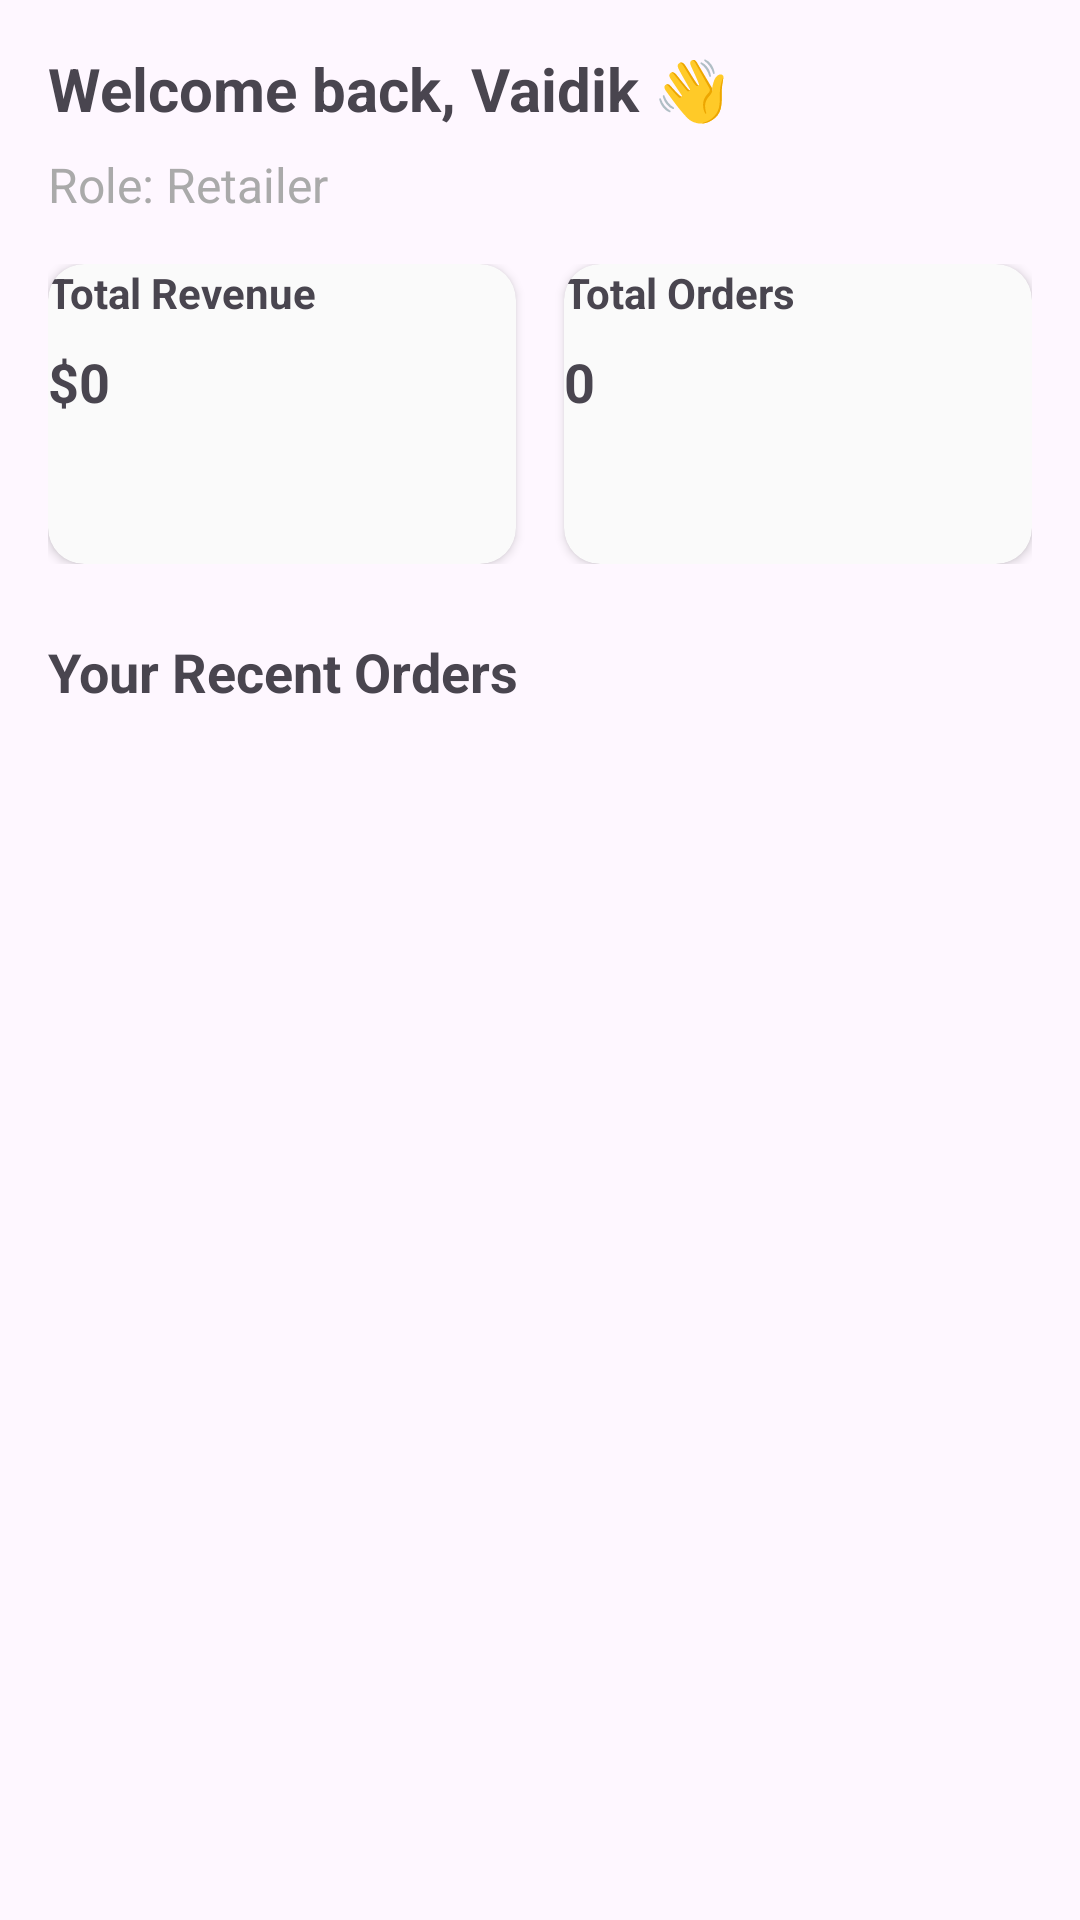

The Android layout XML behind this screen, and the referenced resources:
<!-- AndroidManifest.xml: application theme Theme.MultiTradeX -->
<!-- res/layout/fragment_dashboard.xml -->
<?xml version="1.0" encoding="utf-8"?>
<ScrollView xmlns:android="http://schemas.android.com/apk/res/android"
    xmlns:app="http://schemas.android.com/apk/res-auto"
    android:id="@+id/dashboardScrollView"
    android:layout_width="match_parent"
    android:layout_height="match_parent"
    android:padding="16dp"
    android:clipToPadding="false"
    android:fillViewport="true">

    <LinearLayout
        android:id="@+id/dashboardContainer"
        android:layout_width="match_parent"
        android:layout_height="wrap_content"
        android:orientation="vertical"
        android:divider="@android:color/transparent"
        android:showDividers="middle"
        android:dividerPadding="8dp">

        
        <TextView
            android:id="@+id/textGreeting"
            android:layout_width="wrap_content"
            android:layout_height="wrap_content"
            android:text="Welcome back, Vaidik 👋"
            android:textSize="20sp"
            android:textStyle="bold"
            android:paddingBottom="8dp" />

        
        <TextView
            android:id="@+id/textUserRole"
            android:layout_width="wrap_content"
            android:layout_height="wrap_content"
            android:text="Role: Retailer"
            android:textSize="16sp"
            android:textColor="@android:color/darker_gray"
            android:paddingBottom="16dp" />

        
        <LinearLayout
            android:id="@+id/statsContainer"
            android:layout_width="match_parent"
            android:layout_height="wrap_content"
            android:orientation="horizontal"
            android:gravity="center"
            android:weightSum="2"
            android:layout_marginBottom="24dp">

            <androidx.cardview.widget.CardView
                android:layout_width="0dp"
                android:layout_weight="1"
                android:layout_height="100dp"
                android:layout_marginEnd="8dp"
                android:elevation="4dp"
                android:padding="12dp"
                app:cardCornerRadius="12dp"
                app:cardBackgroundColor="@color/card_bg">

                <LinearLayout
                    android:layout_width="match_parent"
                    android:layout_height="match_parent"
                    android:orientation="vertical">

                    <TextView
                        android:id="@+id/textStatTitle1"
                        android:layout_width="wrap_content"
                        android:layout_height="wrap_content"
                        android:text="Total Revenue"
                        android:textStyle="bold" />

                    <TextView
                        android:id="@+id/textStatValue1"
                        android:layout_width="wrap_content"
                        android:layout_height="wrap_content"
                        android:text="$0"
                        android:textSize="18sp"
                        android:textStyle="bold"
                        android:layout_marginTop="8dp" />
                </LinearLayout>
            </androidx.cardview.widget.CardView>

            <androidx.cardview.widget.CardView
                android:layout_width="0dp"
                android:layout_weight="1"
                android:layout_height="100dp"
                android:layout_marginStart="8dp"
                android:elevation="4dp"
                android:padding="12dp"
                app:cardCornerRadius="12dp"
                app:cardBackgroundColor="@color/card_bg">

                <LinearLayout
                    android:layout_width="match_parent"
                    android:layout_height="match_parent"
                    android:orientation="vertical">

                    <TextView
                        android:id="@+id/textStatTitle2"
                        android:layout_width="wrap_content"
                        android:layout_height="wrap_content"
                        android:text="Total Orders"
                        android:textStyle="bold" />

                    <TextView
                        android:id="@+id/textStatValue2"
                        android:layout_width="wrap_content"
                        android:layout_height="wrap_content"
                        android:text="0"
                        android:textSize="18sp"
                        android:textStyle="bold"
                        android:layout_marginTop="8dp" />
                </LinearLayout>
            </androidx.cardview.widget.CardView>
        </LinearLayout>

        
        <TextView
            android:id="@+id/textRecentOrders"
            android:layout_width="match_parent"
            android:layout_height="wrap_content"
            android:text="Your Recent Orders"
            android:textSize="18sp"
            android:textStyle="bold"
            android:layout_marginBottom="8dp" />

        
        <androidx.recyclerview.widget.RecyclerView
            android:id="@+id/recyclerRecentOrders"
            android:layout_width="match_parent"
            android:layout_height="wrap_content"
            android:layout_marginBottom="16dp"
            android:nestedScrollingEnabled="false"
            android:clipToPadding="false" />

        
        <TextView
            android:id="@+id/textNoOrders"
            android:layout_width="match_parent"
            android:layout_height="wrap_content"
            android:text="You haven’t placed any orders yet."
            android:gravity="center"
            android:padding="16dp"
            android:visibility="gone" />

        
        <TextView
            android:id="@+id/textFavoriteTitle"
            android:layout_width="match_parent"
            android:layout_height="wrap_content"
            android:text="Your Favorite Products"
            android:textSize="18sp"
            android:textStyle="bold"
            android:layout_marginBottom="8dp"
            android:visibility="gone" />

        
        <androidx.recyclerview.widget.RecyclerView
            android:id="@+id/recyclerFavorites"
            android:layout_width="match_parent"
            android:layout_height="wrap_content"
            android:nestedScrollingEnabled="false"
            android:visibility="gone"
            android:clipToPadding="false"
            android:layout_marginBottom="16dp" />

    </LinearLayout>
</ScrollView>
<!-- resources referenced by this layout -->
<resources>
  <color name="card_bg">#FAFAFA</color>
  <style name="Theme.MultiTradeX" parent="Base.Theme.MultiTradeX">
          <item name="cardViewStyle">@style/CustomCardView</item>
      </style>
  <style name="Base.Theme.MultiTradeX" parent="Theme.Material3.DayNight.NoActionBar">
          
      </style>
  <style name="CustomCardView" parent="Widget.MaterialComponents.CardView">
          <item name="cardElevation">4dp</item>
          <item name="cardCornerRadius">12dp</item>
          <item name="cardBackgroundColor">@color/card_bg</item>
      </style>
</resources>
